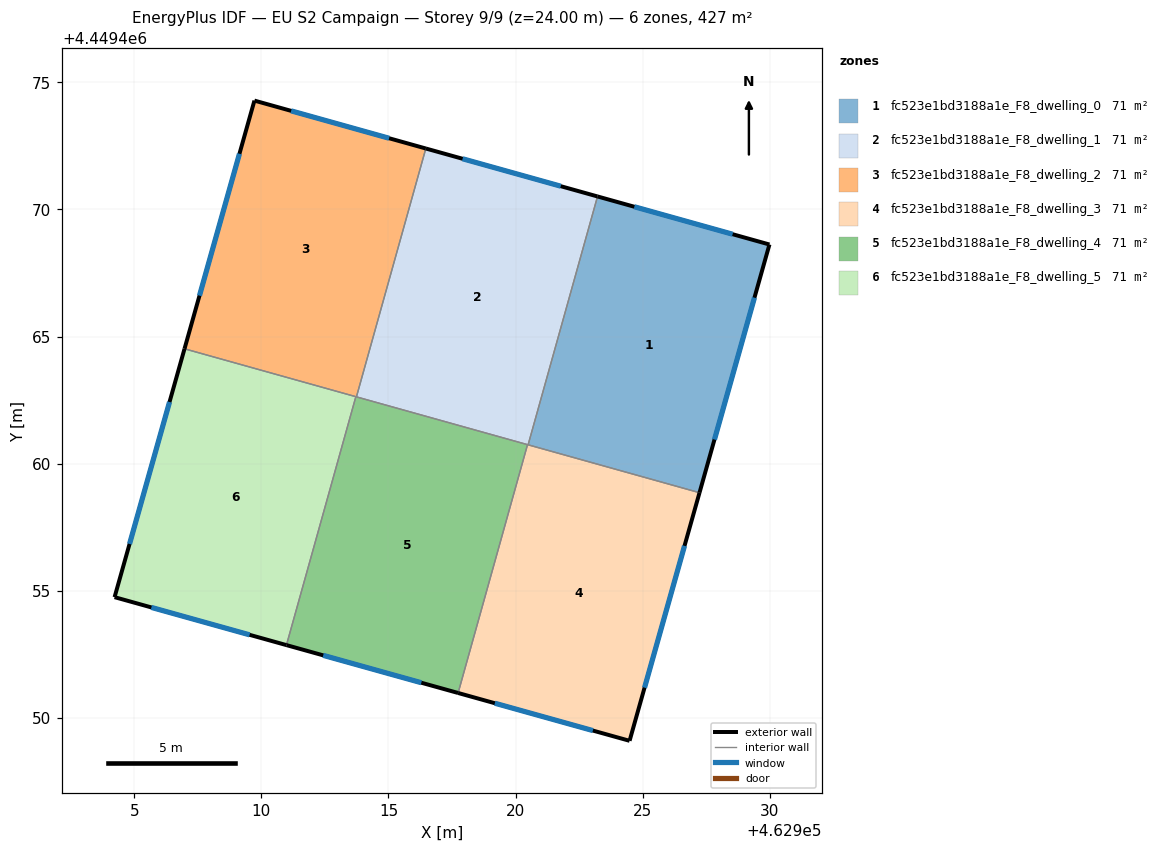
=== STOREY PLAN SPEC (per zone: floor XY polygon, exterior-wall plan segments, windows/doors) ===
zone 1: fc523e1bd3188a1e_F8_dwelling_0  (71.1 m²)
  floor: (462929.98, 4449468.62) (462927.23, 4449458.86) (462920.49, 4449460.74) (462923.22, 4449470.51)
  exterior wall: (462929.98, 4449468.62) – (462923.22, 4449470.51)  [7.0 m]
    window: (462928.54, 4449469.02) – (462924.67, 4449470.10)  [6.9 m²]
  exterior wall: (462927.23, 4449458.86) – (462929.98, 4449468.62)  [10.1 m]
    window: (462927.82, 4449460.95) – (462929.40, 4449466.53)  [9.9 m²]
  interior walls: 2
zone 2: fc523e1bd3188a1e_F8_dwelling_1  (71.1 m²)
  floor: (462923.22, 4449470.51) (462920.49, 4449460.74) (462913.74, 4449462.63) (462916.47, 4449472.39)
  exterior wall: (462923.22, 4449470.51) – (462916.47, 4449472.39)  [7.0 m]
    window: (462921.78, 4449470.91) – (462917.92, 4449471.99)  [6.9 m²]
  interior walls: 4
zone 3: fc523e1bd3188a1e_F8_dwelling_2  (71.1 m²)
  floor: (462916.47, 4449472.39) (462913.74, 4449462.63) (462906.98, 4449464.52) (462909.73, 4449474.28)
  exterior wall: (462909.73, 4449474.28) – (462906.98, 4449464.52)  [10.1 m]
    window: (462909.14, 4449472.19) – (462907.57, 4449466.61)  [9.9 m²]
  exterior wall: (462916.47, 4449472.39) – (462909.73, 4449474.28)  [7.0 m]
    window: (462915.03, 4449472.80) – (462911.17, 4449473.88)  [6.9 m²]
  interior walls: 3
zone 4: fc523e1bd3188a1e_F8_dwelling_3  (71.1 m²)
  floor: (462927.23, 4449458.86) (462924.48, 4449449.10) (462917.74, 4449450.98) (462920.47, 4449460.75)
  exterior wall: (462924.48, 4449449.10) – (462927.23, 4449458.86)  [10.1 m]
    window: (462925.07, 4449451.19) – (462926.64, 4449456.77)  [9.9 m²]
  exterior wall: (462917.74, 4449450.98) – (462924.48, 4449449.10)  [7.0 m]
    window: (462919.18, 4449450.58) – (462923.04, 4449449.50)  [6.9 m²]
  interior walls: 3
zone 5: fc523e1bd3188a1e_F8_dwelling_4  (71.1 m²)
  floor: (462920.47, 4449460.75) (462917.74, 4449450.98) (462910.99, 4449452.86) (462913.72, 4449462.63)
  exterior wall: (462910.99, 4449452.86) – (462917.74, 4449450.98)  [7.0 m]
    window: (462912.43, 4449452.46) – (462916.29, 4449451.38)  [6.9 m²]
  interior walls: 4
zone 6: fc523e1bd3188a1e_F8_dwelling_5  (71.1 m²)
  floor: (462913.72, 4449462.63) (462910.99, 4449452.86) (462904.23, 4449454.75) (462906.98, 4449464.52)
  exterior wall: (462906.98, 4449464.52) – (462904.23, 4449454.75)  [10.1 m]
    window: (462906.39, 4449462.42) – (462904.82, 4449456.84)  [9.9 m²]
  exterior wall: (462904.23, 4449454.75) – (462910.99, 4449452.86)  [7.0 m]
    window: (462905.68, 4449454.35) – (462909.54, 4449453.27)  [6.9 m²]
  interior walls: 2

=== DERIVED (storey summary) ===
Building: EU S2 Campaign
Storey: 9 of 9  (floor level z = 24.00 m)
Storey gross floor area: 426.6 m²
Zones on this storey: 6
  - fc523e1bd3188a1e_F8_dwelling_0: floor 71.1 m²; exterior wall 17.2 m (51.5 m²); 2 window(s) 16.8 m²; WWR 32.7%
  - fc523e1bd3188a1e_F8_dwelling_1: floor 71.1 m²; exterior wall 7.0 m (21.0 m²); 1 window(s) 6.9 m²; WWR 32.7%
  - fc523e1bd3188a1e_F8_dwelling_2: floor 71.1 m²; exterior wall 17.1 m (51.4 m²); 2 window(s) 16.8 m²; WWR 32.7%
  - fc523e1bd3188a1e_F8_dwelling_3: floor 71.1 m²; exterior wall 17.1 m (51.4 m²); 2 window(s) 16.8 m²; WWR 32.7%
  - fc523e1bd3188a1e_F8_dwelling_4: floor 71.1 m²; exterior wall 7.0 m (21.0 m²); 1 window(s) 6.9 m²; WWR 32.7%
  - fc523e1bd3188a1e_F8_dwelling_5: floor 71.1 m²; exterior wall 17.2 m (51.5 m²); 2 window(s) 16.8 m²; WWR 32.7%
Zone adjacency (shared interzone walls):
  - fc523e1bd3188a1e_F8_dwelling_0 ↔ fc523e1bd3188a1e_F8_dwelling_1
  - fc523e1bd3188a1e_F8_dwelling_0 ↔ fc523e1bd3188a1e_F8_dwelling_3
  - fc523e1bd3188a1e_F8_dwelling_1 ↔ fc523e1bd3188a1e_F8_dwelling_2
  - fc523e1bd3188a1e_F8_dwelling_1 ↔ fc523e1bd3188a1e_F8_dwelling_3
  - fc523e1bd3188a1e_F8_dwelling_1 ↔ fc523e1bd3188a1e_F8_dwelling_4
  - fc523e1bd3188a1e_F8_dwelling_2 ↔ fc523e1bd3188a1e_F8_dwelling_4
  - fc523e1bd3188a1e_F8_dwelling_2 ↔ fc523e1bd3188a1e_F8_dwelling_5
  - fc523e1bd3188a1e_F8_dwelling_3 ↔ fc523e1bd3188a1e_F8_dwelling_4
  - fc523e1bd3188a1e_F8_dwelling_4 ↔ fc523e1bd3188a1e_F8_dwelling_5